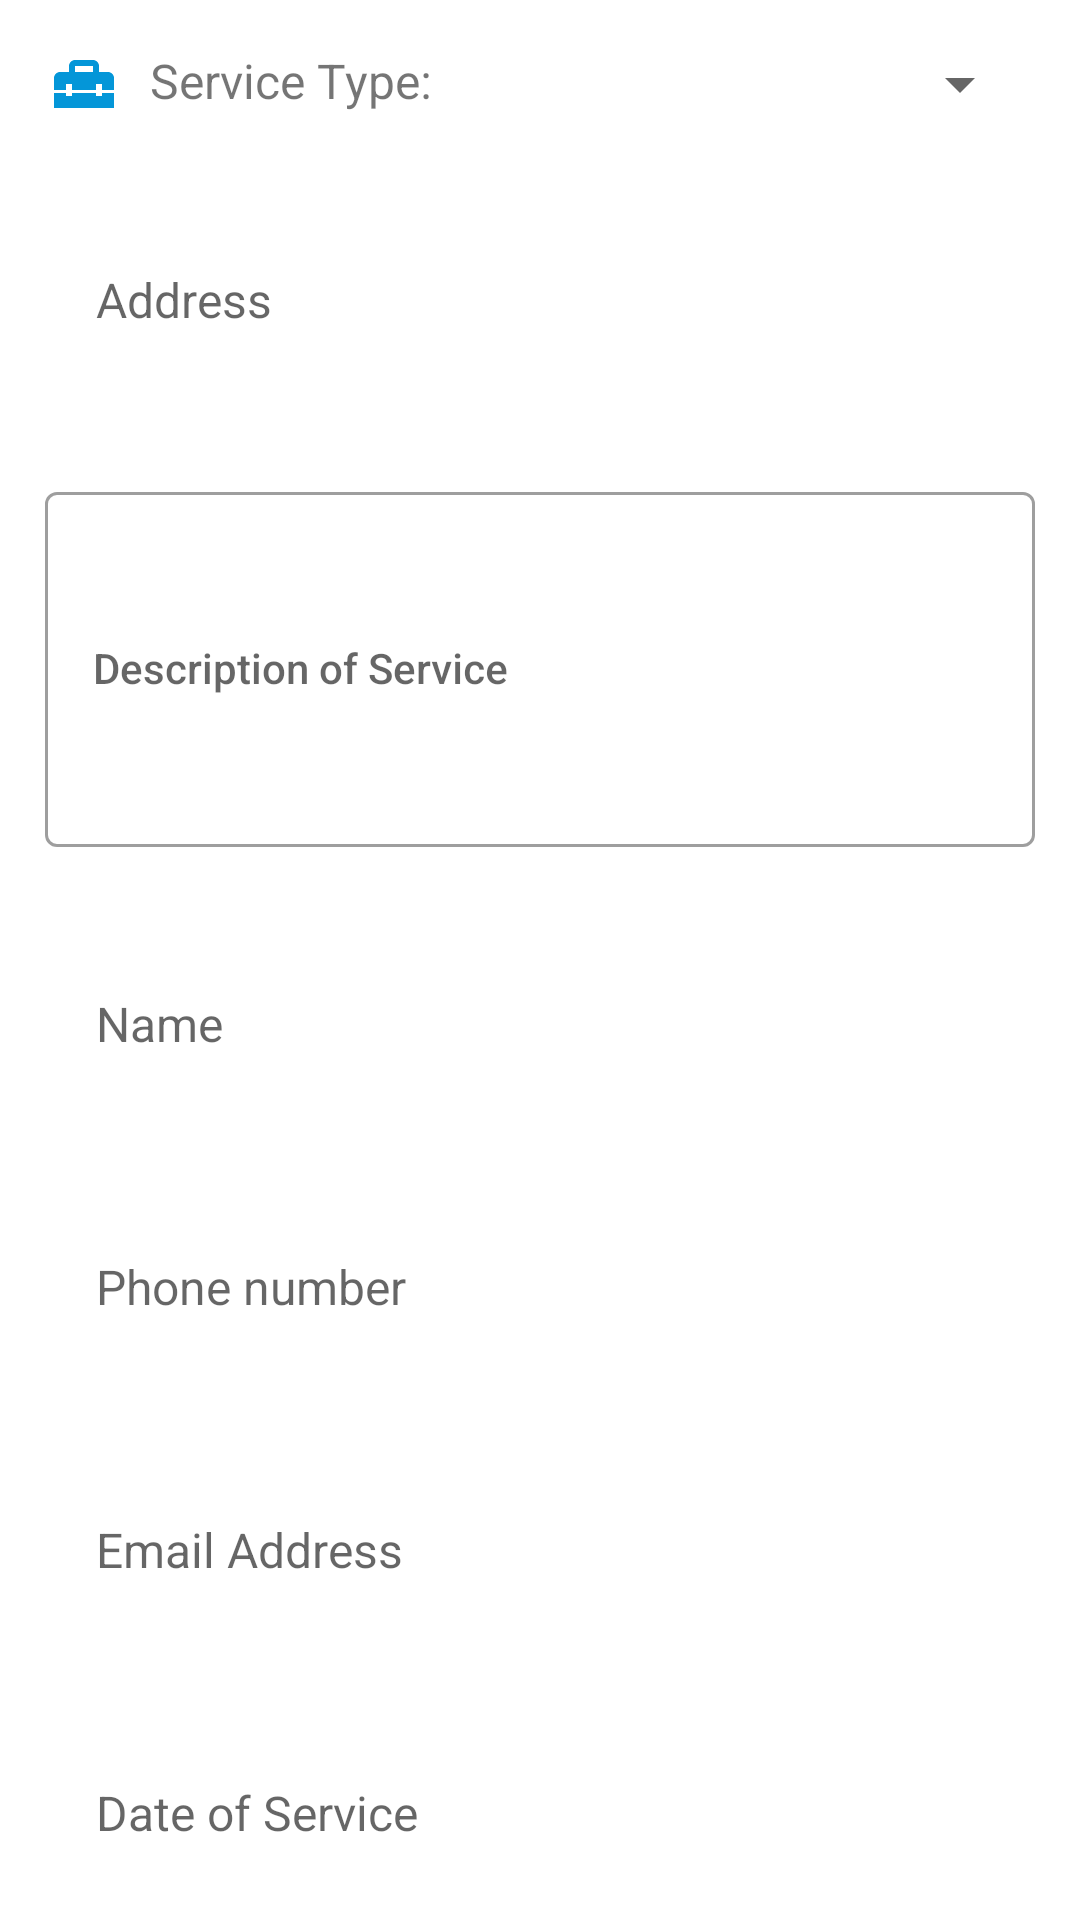

Android layout source for this screen:
<!-- AndroidManifest.xml: application theme Theme.CSE3310DefaultProject -->
<!-- res/layout/activity_place_service.xml -->
<?xml version="1.0" encoding="utf-8"?>

<androidx.constraintlayout.widget.ConstraintLayout xmlns:android="http://schemas.android.com/apk/res/android"
    xmlns:app="http://schemas.android.com/apk/res-auto"
    xmlns:tools="http://schemas.android.com/tools"
    android:layout_width="match_parent"
    android:layout_height="match_parent"
    tools:context=".PlaceService">

    <androidx.core.widget.NestedScrollView
        android:layout_width="match_parent"
        android:layout_height="match_parent"
        android:fillViewport="true">

        <LinearLayout
            android:layout_width="match_parent"
            android:layout_height="wrap_content"
            android:orientation="horizontal">

            <LinearLayout
                android:layout_width="match_parent"
                android:layout_height="wrap_content"
                android:orientation="vertical">

                <LinearLayout
                    android:layout_width="match_parent"
                    android:layout_height="match_parent"
                    android:orientation="horizontal">

                    <TextView
                        android:id="@+id/text_spinner_type"
                        android:layout_width="wrap_content"
                        android:layout_height="wrap_content"
                        android:layout_margin="16dp"
                        android:drawableLeft="@drawable/ic_baseline_home_repair_service_24"
                        android:drawablePadding="10dp"
                        android:text="Service Type:"
                        android:textSize="16sp" />

                    <Spinner
                        android:id="@+id/place_service_spinner"
                        style="@style/Widget.AppCompat.Spinner.DropDown"
                        android:layout_width="match_parent"
                        android:layout_height="match_parent"
                        android:layout_margin="16dp"
                        android:dropDownWidth="match_parent"
                        android:popupElevation="5dp" />
                </LinearLayout>

                <EditText
                    android:id="@+id/place_service_location"
                    style="@style/Widget.Material3.TextInputEditText.OutlinedBox"
                    android:layout_width="match_parent"
                    android:layout_height="wrap_content"
                    android:layout_margin="16dp"
                    android:ems="10"
                    android:hint="Address"
                    android:inputType="textPersonName"
                    android:textSize="16sp" />

                <com.google.android.material.textfield.TextInputLayout
                    android:id="@+id/service_review"
                    style="@style/Widget.MaterialComponents.TextInputLayout.OutlinedBox"
                    android:layout_width="match_parent"
                    android:layout_height="wrap_content"
                    android:layout_margin="15dp">

                    <com.google.android.material.textfield.TextInputEditText
                        android:layout_width="match_parent"
                        android:layout_height="wrap_content"
                        android:hint="Description of Service"
                        android:lines="5"
                        android:textAppearance="@style/TextAppearance.AppCompat.Body2" />
                </com.google.android.material.textfield.TextInputLayout>

                <EditText
                    android:id="@+id/place_service_user_name"
                    style="@style/Widget.Material3.TextInputEditText.OutlinedBox"
                    android:layout_width="match_parent"
                    android:layout_height="wrap_content"
                    android:layout_margin="16dp"
                    android:ems="10"
                    android:hint="Name"
                    android:inputType="textPersonName"
                    android:textSize="16sp" />

                <EditText
                    android:id="@+id/place_service_phone"
                    style="@style/Widget.Material3.AutoCompleteTextView.OutlinedBox"
                    android:layout_width="match_parent"
                    android:layout_height="wrap_content"
                    android:layout_margin="16dp"
                    android:ems="10"
                    android:hint="Phone number"
                    android:inputType="phone"
                    android:textSize="16sp" />

                <EditText
                    android:id="@+id/place_service_email"
                    style="@style/Widget.Material3.AutoCompleteTextView.OutlinedBox"
                    android:layout_width="match_parent"
                    android:layout_height="wrap_content"
                    android:layout_margin="16dp"
                    android:ems="10"
                    android:hint="Email Address"
                    android:inputType="textEmailAddress"
                    android:textSize="16sp" />

                <EditText
                    android:id="@+id/place_service_date_service"
                    style="@style/Widget.Material3.AutoCompleteTextView.OutlinedBox"
                    android:layout_width="match_parent"
                    android:layout_height="wrap_content"
                    android:layout_margin="16dp"
                    android:ems="10"
                    android:hint="Date of Service"
                    android:inputType="textPersonName"
                    android:textSize="16sp" />

                <EditText
                    android:id="@+id/place_service_bid"
                    style="@style/Widget.Material3.AutoCompleteTextView.OutlinedBox"
                    android:layout_width="match_parent"
                    android:layout_height="wrap_content"
                    android:layout_margin="16dp"
                    android:ems="10"
                    android:hint="Base bid amount"
                    android:inputType="numberDecimal"
                    android:textSize="16sp" />

                <TextView
                    android:id="@+id/place_service_enter_card"
                    android:layout_width="match_parent"
                    android:layout_height="wrap_content"
                    android:layout_margin="16dp"
                    android:drawableLeft="@drawable/ic_baseline_credit_card_24"
                    android:drawablePadding="10dp"
                    android:text="Payment Credentials:"
                    android:textSize="16sp" />

                <LinearLayout
                    android:layout_width="match_parent"
                    android:layout_height="match_parent"
                    android:layout_margin="16dp"
                    android:orientation="horizontal">

                    <CheckBox
                        android:id="@+id/checkBox"
                        android:layout_width="219dp"
                        android:layout_height="wrap_content"
                        android:text="Debit Card"
                        android:textColor="#555050" />

                    <CheckBox
                        android:id="@+id/checkBox2"
                        android:layout_width="match_parent"
                        android:layout_height="wrap_content"
                        android:text="Credit Card"
                        android:textColor="#555050" />
                </LinearLayout>

                <EditText
                    android:id="@+id/place_service_name"
                    style="@style/Widget.Material3.TextInputEditText.OutlinedBox"
                    android:layout_width="match_parent"
                    android:layout_height="wrap_content"
                    android:layout_margin="16dp"
                    android:ems="10"
                    android:hint="Name on Card"
                    android:inputType="textPersonName"
                    android:textSize="16sp" />

                <EditText
                    android:id="@+id/place_service_caard_number"
                    style="@style/Widget.Material3.AutoCompleteTextView.FilledBox"
                    android:layout_width="match_parent"
                    android:layout_height="wrap_content"
                    android:layout_margin="16dp"
                    android:ems="10"
                    android:hint="Card Number"
                    android:inputType="number"
                    android:textSize="16sp" />

                <EditText
                    android:id="@+id/place_service_exp_date"
                    style="@style/Widget.Material3.AutoCompleteTextView.FilledBox"
                    android:layout_width="match_parent"
                    android:layout_height="wrap_content"
                    android:layout_margin="16dp"
                    android:ems="10"
                    android:hint="Expiration Date on Card"
                    android:inputType="date"
                    android:textSize="16sp" />

                <androidx.cardview.widget.CardView
                    android:layout_width="match_parent"
                    android:layout_height="wrap_content"
                    android:layout_margin="16dp"
                    app:cardBackgroundColor="#0496D8"
                    app:cardCornerRadius="20dp">

                    <Button
                        android:id="@+id/confirm_changes"
                        style="@style/Widget.AppCompat.Button.Borderless"
                        android:layout_width="match_parent"
                        android:layout_height="wrap_content"
                        android:onClick="placeServiceRequest"
                        android:text="Confirm Service" />
                </androidx.cardview.widget.CardView>

            </LinearLayout>
        </LinearLayout>
    </androidx.core.widget.NestedScrollView>

</androidx.constraintlayout.widget.ConstraintLayout>
<!-- resources referenced by this layout -->
<resources>
  <!-- drawable ic_baseline_credit_card_24 (drawable) -->
  <vector android:height="24dp" android:tint="#0496D8"
      android:viewportHeight="24" android:viewportWidth="24"
      android:width="24dp" xmlns:android="http://schemas.android.com/apk/res/android">
      <path android:fillColor="@android:color/white" android:pathData="M20,4L4,4c-1.11,0 -1.99,0.89 -1.99,2L2,18c0,1.11 0.89,2 2,2h16c1.11,0 2,-0.89 2,-2L22,6c0,-1.11 -0.89,-2 -2,-2zM20,18L4,18v-6h16v6zM20,8L4,8L4,6h16v2z"/>
  </vector>
  <!-- drawable ic_baseline_home_repair_service_24 (drawable) -->
  <vector android:height="24dp" android:tint="#0496D8"
      android:viewportHeight="24" android:viewportWidth="24"
      android:width="24dp" xmlns:android="http://schemas.android.com/apk/res/android">
      <path android:fillColor="@android:color/white" android:pathData="M18,16l-2,0l0,-1l-8,0l0,1l-2,0l0,-1l-4,0l0,5l20,0l0,-5l-4,0z"/>
      <path android:fillColor="@android:color/white" android:pathData="M20,8h-3V6c0,-1.1 -0.9,-2 -2,-2H9C7.9,4 7,4.9 7,6v2H4c-1.1,0 -2,0.9 -2,2v4h4v-2h2v2h8v-2h2v2h4v-4C22,8.9 21.1,8 20,8zM15,8H9V6h6V8z"/>
  </vector>
  <style name="Theme.CSE3310DefaultProject" parent="Theme.MaterialComponents.DayNight.DarkActionBar">
          
          <item name="colorPrimary">@color/purple_500</item>
          <item name="colorPrimaryVariant">@color/purple_700</item>
          <item name="colorOnPrimary">@color/white</item>
          
          <item name="colorSecondary">@color/teal_200</item>
          <item name="colorSecondaryVariant">@color/teal_700</item>
          <item name="colorOnSecondary">@color/black</item>
          
          <item name="android:statusBarColor" tools:targetApi="l">?attr/colorPrimaryVariant</item>
          
      </style>
  <color name="purple_500">#0496D8</color>
  <color name="purple_700">#FF3700B3</color>
  <color name="white">#FFFFFFFF</color>
  <color name="teal_200">#FF03DAC5</color>
  <color name="teal_700">#FF018786</color>
  <color name="black">#FF000000</color>
</resources>
